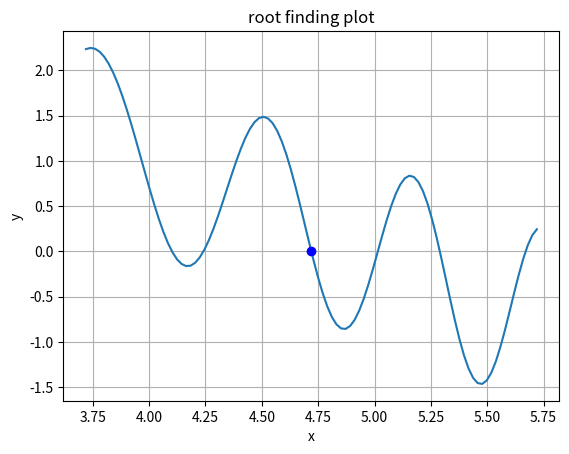

Recreate this plot in Python.
import matplotlib.pyplot as plt
import numpy as np


def myfunc(x):
    return np.sin(x**2) - x + 5


def mybisection(myfunc, a, b, epsilon):

    if abs(myfunc(a)) < epsilon:
        print('a is a root!')
        return a

    if abs(myfunc(b)) < epsilon:
        print('b is a root!')
        return b

    while abs(b-a) > epsilon:

        m = a + (b - a)/2
        print(m)

        if myfunc(a)*myfunc(m) < 0:
            b = m
        else:
            a = m

    return m


m = mybisection(myfunc, 3.8, 6, 0.001)

x = np.linspace(m - 1, m + 1 , 100)
plt.plot(x, myfunc(x))
plt.plot(m, 0, 'bo')
plt.grid()
plt.xlabel('x')
plt.ylabel('y')
plt.title('root finding plot')
plt.show()
